Run: headless pygame with SDL's dummy video driver; simulated clock (each Clock.tick advances the game by its frame time, no real sleeping); random seed 0; keys injected as events and as key.get_pressed() state; no mouse input.
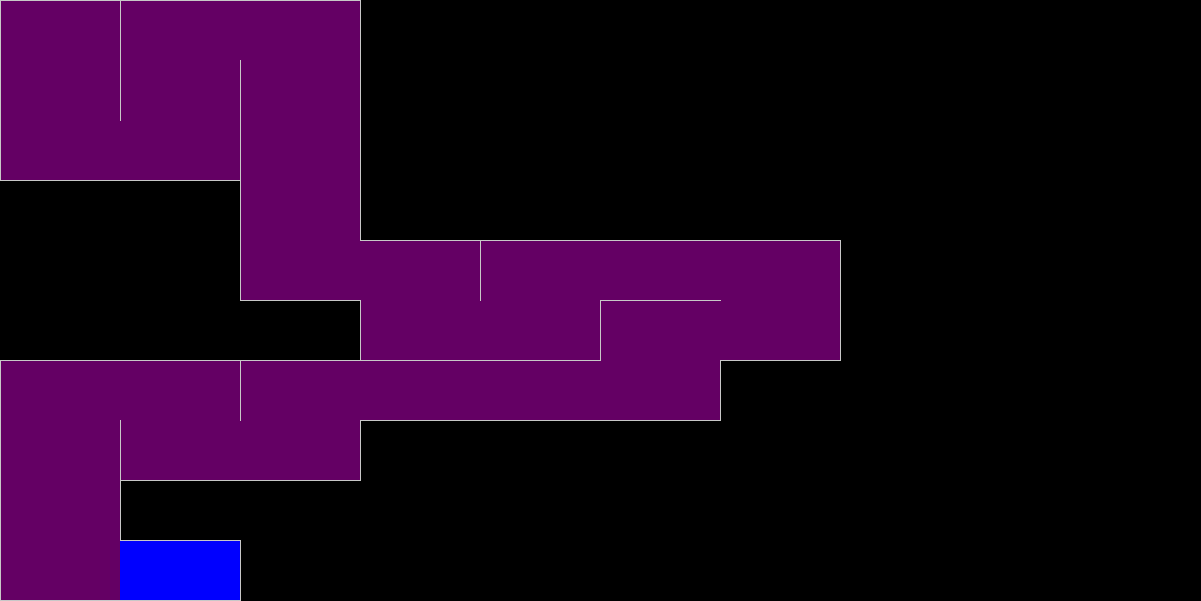
Frame 1 of 3 · flips 1–60 · no input
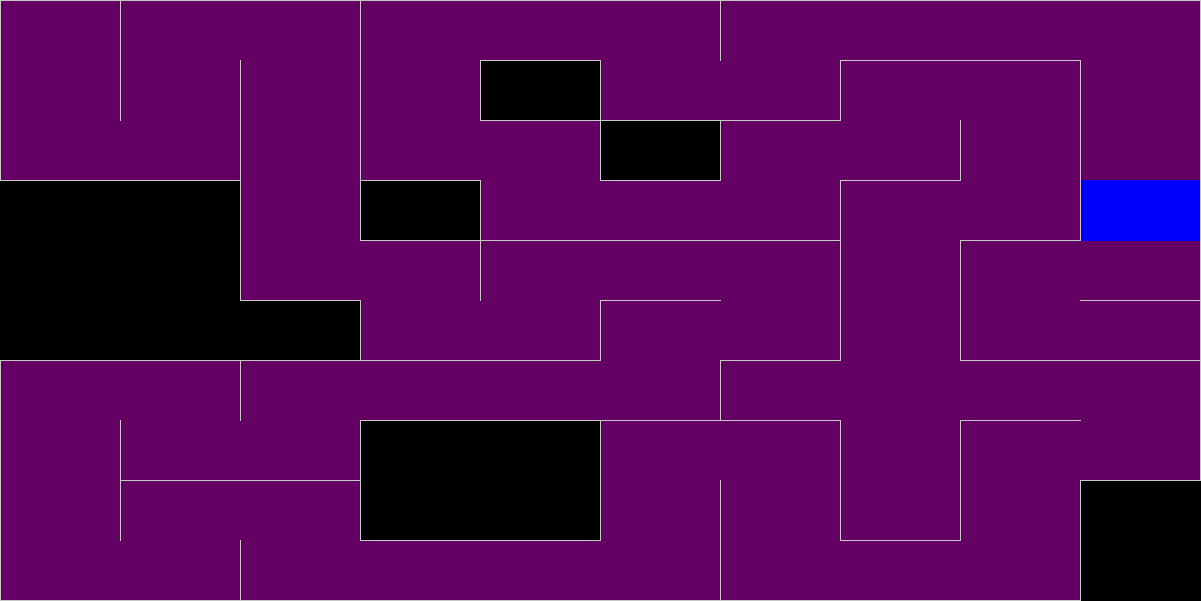
Frame 2 of 3 · flips 61–180 · tapped SPACE, RETURN · held RIGHT (→), D
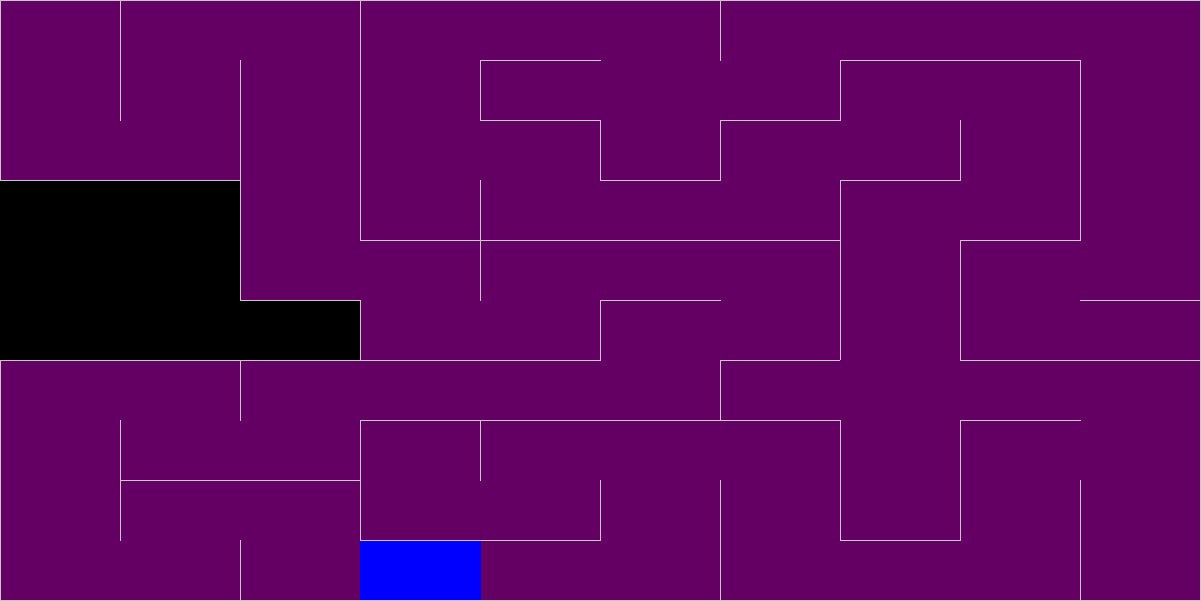
Frame 3 of 3 · flips 181–300 · held DOWN (↓), S

The pygame program that drew these frames:

"""
Created on Sun 04 Aug 17:30 2019
Finished on Sun 04 Aug 18:00 2019
@author: Cpt.Ender

Recursive Backtracker Algorithm v3
                                  """
import pygame, random

pygame.init()

ws = 1200
hs = 600
num = 10  # number of cells per row/column
w = ws / num
h = hs / num
clock = pygame.time.Clock()
pygame.display.set_caption('Maze Generator v3')
scrn = pygame.display.set_mode((ws + 1, hs + 1))
white = (200, 200, 200)
purple = (100, 0, 100)


class Cell:
    def __init__(self, c_i, c_j):
        self.i = c_i; self.j = c_j
        self.x = c_j * w; self.y = c_i * h
        self.u = self.d = self.ri = self.le = True
        self.vis = False

    def walls(self, colour):
        if self.vis:
            pygame.draw.rect(scrn, colour, [self.x, self.y, w, h])
        if self.u:
            pygame.draw.line(scrn, white, [self.x, self.y], [self.x + w, self.y])
        else:
            pygame.draw.line(scrn, colour, [self.x + 1, self.y], [self.x + w - 1, self.y])
        if self.ri:
            pygame.draw.line(scrn, white, [self.x + w, self.y], [self.x + w, self.y + h])
        else:
            pygame.draw.line(scrn, colour, [self.x + w, self.y + 1], [self.x + w, self.y + h - 1])
        if self.d:
            pygame.draw.line(scrn, white, [self.x, self.y + h], [self.x + w, self.y + h])
        else:
            pygame.draw.line(scrn, colour, [self.x + 1, self.y + h], [self.x + w - 1, self.y + h])
        if self.le:
            pygame.draw.line(scrn, white, [self.x, self.y], [self.x, self.y + h])
        else:
            pygame.draw.line(scrn, colour, [self.x, self.y + 1], [self.x, self.y + h - 1])


cells = []
stack = []
unv_cells = num ** 2

for i in range(num):
    for j in range(num):
        cells.append(Cell(i, j))
        # cells[i*num + j].walls(purple)  # Comment out for cool effect


# Assigning neighbors
def neighbors(current):
    cu_i = current.i; cu_j = current.j
    array = []
    if cu_i == 0 and cu_j == 0:  # Upper left corner
        array.append(cells[cu_i*num + cu_j + 1])
        array.append(cells[(cu_i + 1)*num + cu_j])
    if cu_i == 0 and cu_j == num - 1:  # Upper right corner
        array.append(cells[cu_i*num + cu_j - 1])
        array.append(cells[(cu_i + 1)*num + cu_j])
    if cu_i == num - 1 and cu_j == 0:  # Lower left corner
        array.append(cells[cu_i*num + cu_j + 1])
        array.append(cells[(cu_i - 1)*num + cu_j])
    if cu_i == num - 1 and cu_j == num - 1:  # Lower right corner
        array.append(cells[cu_i*num + cu_j - 1])
        array.append(cells[(cu_i - 1)*num + cu_j])

    # Edges
    if cu_i == 0 and cu_j > 0 and cu_j != num - 1:
        array.append(cells[cu_i*num + cu_j - 1])
        array.append(cells[cu_i*num + cu_j + 1])
        array.append(cells[(cu_i + 1)*num + cu_j])
    if cu_i > 0 and cu_j == num - 1 and cu_i != num - 1:
        array.append(cells[cu_i*num + cu_j - 1])
        array.append(cells[(cu_i - 1)*num + cu_j])
        array.append(cells[(cu_i + 1)*num + cu_j])
    if cu_i > 0 and cu_j == 0 and cu_i != num - 1:
        array.append(cells[cu_i*num + cu_j + 1])
        array.append(cells[(cu_i - 1)*num + cu_j])
        array.append(cells[(cu_i + 1)*num + cu_j])
    if cu_i == num - 1 and cu_j > 0 and cu_j != num - 1:
        array.append(cells[cu_i*num + cu_j - 1])
        array.append(cells[cu_i*num + cu_j + 1])
        array.append(cells[(cu_i - 1)*num + cu_j])

    # Middle
    if 0 < cu_i < num - 1 and 0 < cu_j < num-1:
        array.append(cells[cu_i*num + cu_j + 1])
        array.append(cells[cu_i*num + cu_j - 1])
        array.append(cells[(cu_i - 1)*num + cu_j])
        array.append(cells[(cu_i + 1)*num + cu_j])
    return array


# Starting Position
starting_pos = [0, 0]
cells[starting_pos[0]*num + starting_pos[1]].vis = True
current_cell = cells[starting_pos[0]*num + starting_pos[1]]
unv_cells -= 1


def redraw(c, x):
    c.walls(x)
    pygame.display.update()


run = end = True

while run:
    # clock.tick(20)  # sets the frame rate
    # print(clock.tick())

    # Conditions to break the run loop
    if unv_cells == 0:
        run = False
    for event in pygame.event.get():
        if event.type == pygame.QUIT:
            run = False

    # Redrawing the screen
    if run:
        redraw(current_cell, purple)

    '''--------------------------|
     |   Recursive backtracker   |
     |--------------------------'''

    neigh = neighbors(current_cell)
    temp = []
    for i in neigh:
        if not i.vis:
            temp.append(i)

    if temp.__len__():
        rand_neigh = temp[random.randrange(0, temp.__len__())]
        stack.append(current_cell)
        # Removing the walls between the current and the selected neighbor cell
        if rand_neigh.i < current_cell.i and rand_neigh.j == current_cell.j:
            cells[current_cell.i*num + current_cell.j].u = False
            cells[rand_neigh.i*num + rand_neigh.j].d = False
        if rand_neigh.i == current_cell.i and rand_neigh.j > current_cell.j:
            cells[current_cell.i*num + current_cell.j].ri = False
            cells[rand_neigh.i*num + rand_neigh.j].le = False
        if rand_neigh.i > current_cell.i and rand_neigh.j == current_cell.j:
            cells[current_cell.i * num + current_cell.j].d = False
            cells[rand_neigh.i * num + rand_neigh.j].u = False
        if rand_neigh.i == current_cell.i and rand_neigh.j < current_cell.j:
            cells[current_cell.i * num + current_cell.j].le = False
            cells[rand_neigh.i * num + rand_neigh.j].ri = False

        current_cell = rand_neigh
        current_cell.vis = True
        unv_cells -= 1
    elif stack.__len__():
        current_cell = stack.pop()
    neigh.clear()

    if run:
        redraw(current_cell, [0, 0, 255])

while end:
    for event in pygame.event.get():
        if event.type == pygame.QUIT:
            end = False

pygame.quit()
